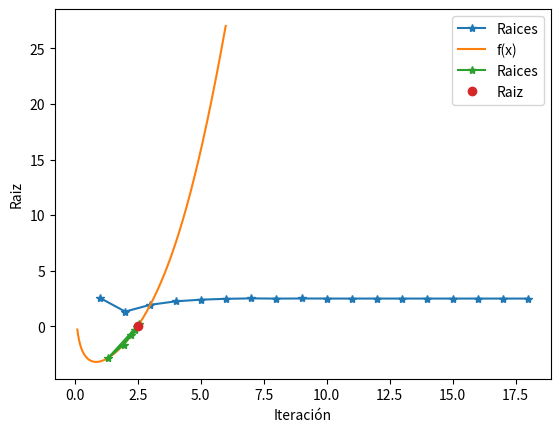

This chart was generated by the following Python code:
import numpy as np
import matplotlib.pyplot as plt
import math


def biseccion(f, a, b, tol, max_iter): 
    # aproxima una raiz R, de f en el intervalo (a,b)
    
    # combrobar si existe una raiz entre a y b, si no, regresa un error y termina el programa
    # si sign(f(a)) = sign(f(b)): error
    if np.sign(f(a)) == np.sign(f(b)):
        raise Exception("Los escalares a y b, no contienen una raiz")
        
    # iniciamos las iteraciones
    i = 0
    historico = []
    while i<max_iter:
        # obtener el punto medio
        # m = (a+b)/2
        m = (a + b)/2
        R = m
        historico.append(R)
    
        # verificamos si se cumple el criterio de paro
        # terminamos el ciclo
        if np.abs(f(m)) < tol:
            i = i+1
            break
        elif np.sign(f(a)) == np.sign(f(m)): # caso donde m es una mejora de a
            a = m
        else: #elif np.sign(f(b)) == np.sign(f(m)): # caso donde m es una mejora de b
            b = m

        # incrementamos las iteraciones
        i +=1
        
    historico = np.asarray(historico)
    return historico, i





if __name__ == '__main__':
    
    f = lambda x: np.sin(x) + x**2 -2*np.log(x) - 5
    a = 0.1
    b = 5
    epsilon = 0.00001
    max_iter = math.ceil(math.log2(np.abs(b-a)/epsilon) - 1)
    print('Max iter: ', max_iter)
    
    R, i = biseccion(f, a, b, epsilon, max_iter)
    print('Raiz: ', R[-1], 'en ', i, 'iteraciones')
    print('f(R)= ', f(R[-1]))
    
    x = np.linspace(a,b,100)
    
    y = f(x)
    
    # for i in range(len(x)):
    #     y.append(f(x[i]))
    
    
    plt.plot(np.arange(1, i+1), R, '-*', label='Raices')
    plt.xlabel('Iteración')
    plt.ylabel('Raiz')
    plt.grid()
    plt.legend()
    plt.show()
    
    x = np.arange(a, b+1, 0.01)
    roots = f(R)
    plt.plot(x, f(x), label='f(x)')
    plt.plot(R, roots, '-*', label='Raices')
    plt.plot(R[-1], roots[-1], 'o', label='Raiz')
    plt.grid()
    plt.legend()
    plt.show()